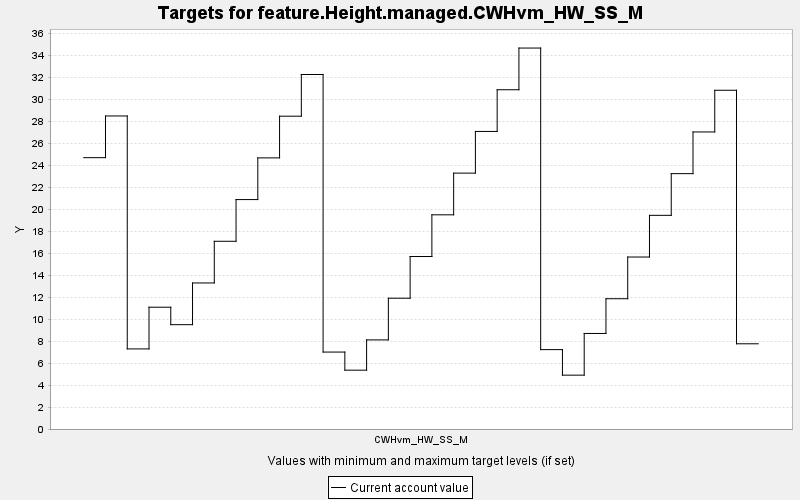

Source data for this figure (header and first rows):
TARGET, PERIOD, YEAR, PERIODWIDTH, MINIMUM, MAXIMUM, MINWEIGHT, MAXWEIGHT, CURRENT, SUMMARY
feature.Height.managed.CWHvm_HW_SS_M, 0, 0, 10.0, 0.0, 10000, 1.0, 1.0, 24.71, 0.0
feature.Height.managed.CWHvm_HW_SS_M, 1, 10, 10.0, 0.0, 10000, 1.0, 1.0, 28.51, 0.0
feature.Height.managed.CWHvm_HW_SS_M, 2, 20, 10.0, 0.0, 10000, 1.0, 1.0, 7.294, 0.0
feature.Height.managed.CWHvm_HW_SS_M, 3, 30, 10.0, 0.0, 10000, 1.0, 1.0, 11.09, 0.0
feature.Height.managed.CWHvm_HW_SS_M, 4, 40, 10.0, 0.0, 10000, 1.0, 1.0, 9.501, 0.0
feature.Height.managed.CWHvm_HW_SS_M, 5, 50, 10.0, 0.0, 10000, 1.0, 1.0, 13.3, 0.0
feature.Height.managed.CWHvm_HW_SS_M, 6, 60, 10.0, 0.0, 10000, 1.0, 1.0, 17.09, 0.0
feature.Height.managed.CWHvm_HW_SS_M, 7, 70, 10.0, 0.0, 10000, 1.0, 1.0, 20.89, 0.0
feature.Height.managed.CWHvm_HW_SS_M, 8, 80, 10.0, 0.0, 10000, 1.0, 1.0, 24.69, 0.0
feature.Height.managed.CWHvm_HW_SS_M, 9, 90, 10.0, 0.0, 10000, 1.0, 1.0, 28.49, 0.0
feature.Height.managed.CWHvm_HW_SS_M, 10, 100, 10.0, 0.0, 10000, 1.0, 1.0, 32.28, 0.0
feature.Height.managed.CWHvm_HW_SS_M, 11, 110, 10.0, 0.0, 10000, 1.0, 1.0, 7.007, 0.0
feature.Height.managed.CWHvm_HW_SS_M, 12, 120, 10.0, 0.0, 10000, 1.0, 1.0, 5.357, 0.0
feature.Height.managed.CWHvm_HW_SS_M, 13, 130, 10.0, 0.0, 10000, 1.0, 1.0, 8.114, 0.0
feature.Height.managed.CWHvm_HW_SS_M, 14, 140, 10.0, 0.0, 10000, 1.0, 1.0, 11.91, 0.0
feature.Height.managed.CWHvm_HW_SS_M, 15, 150, 10.0, 0.0, 10000, 1.0, 1.0, 15.71, 0.0
feature.Height.managed.CWHvm_HW_SS_M, 16, 160, 10.0, 0.0, 10000, 1.0, 1.0, 19.5, 0.0
feature.Height.managed.CWHvm_HW_SS_M, 17, 170, 10.0, 0.0, 10000, 1.0, 1.0, 23.3, 0.0
feature.Height.managed.CWHvm_HW_SS_M, 18, 180, 10.0, 0.0, 10000, 1.0, 1.0, 27.1, 0.0
feature.Height.managed.CWHvm_HW_SS_M, 19, 190, 10.0, 0.0, 10000, 1.0, 1.0, 30.9, 0.0
feature.Height.managed.CWHvm_HW_SS_M, 20, 200, 10.0, 0.0, 10000, 1.0, 1.0, 34.69, 0.0
feature.Height.managed.CWHvm_HW_SS_M, 21, 210, 10.0, 0.0, 10000, 1.0, 1.0, 7.229, 0.0
feature.Height.managed.CWHvm_HW_SS_M, 22, 220, 10.0, 0.0, 10000, 1.0, 1.0, 4.904, 0.0
feature.Height.managed.CWHvm_HW_SS_M, 23, 230, 10.0, 0.0, 10000, 1.0, 1.0, 8.701, 0.0
feature.Height.managed.CWHvm_HW_SS_M, 24, 240, 10.0, 0.0, 10000, 1.0, 1.0, 11.86, 0.0
feature.Height.managed.CWHvm_HW_SS_M, 25, 250, 10.0, 0.0, 10000, 1.0, 1.0, 15.66, 0.0
feature.Height.managed.CWHvm_HW_SS_M, 26, 260, 10.0, 0.0, 10000, 1.0, 1.0, 19.46, 0.0
feature.Height.managed.CWHvm_HW_SS_M, 27, 270, 10.0, 0.0, 10000, 1.0, 1.0, 23.25, 0.0
feature.Height.managed.CWHvm_HW_SS_M, 28, 280, 10.0, 0.0, 10000, 1.0, 1.0, 27.05, 0.0
feature.Height.managed.CWHvm_HW_SS_M, 29, 290, 10.0, 0.0, 10000, 1.0, 1.0, 30.85, 0.0
feature.Height.managed.CWHvm_HW_SS_M, 30, 300, 10.0, 0.0, 10000, 1.0, 1.0, 7.76, 0.0
